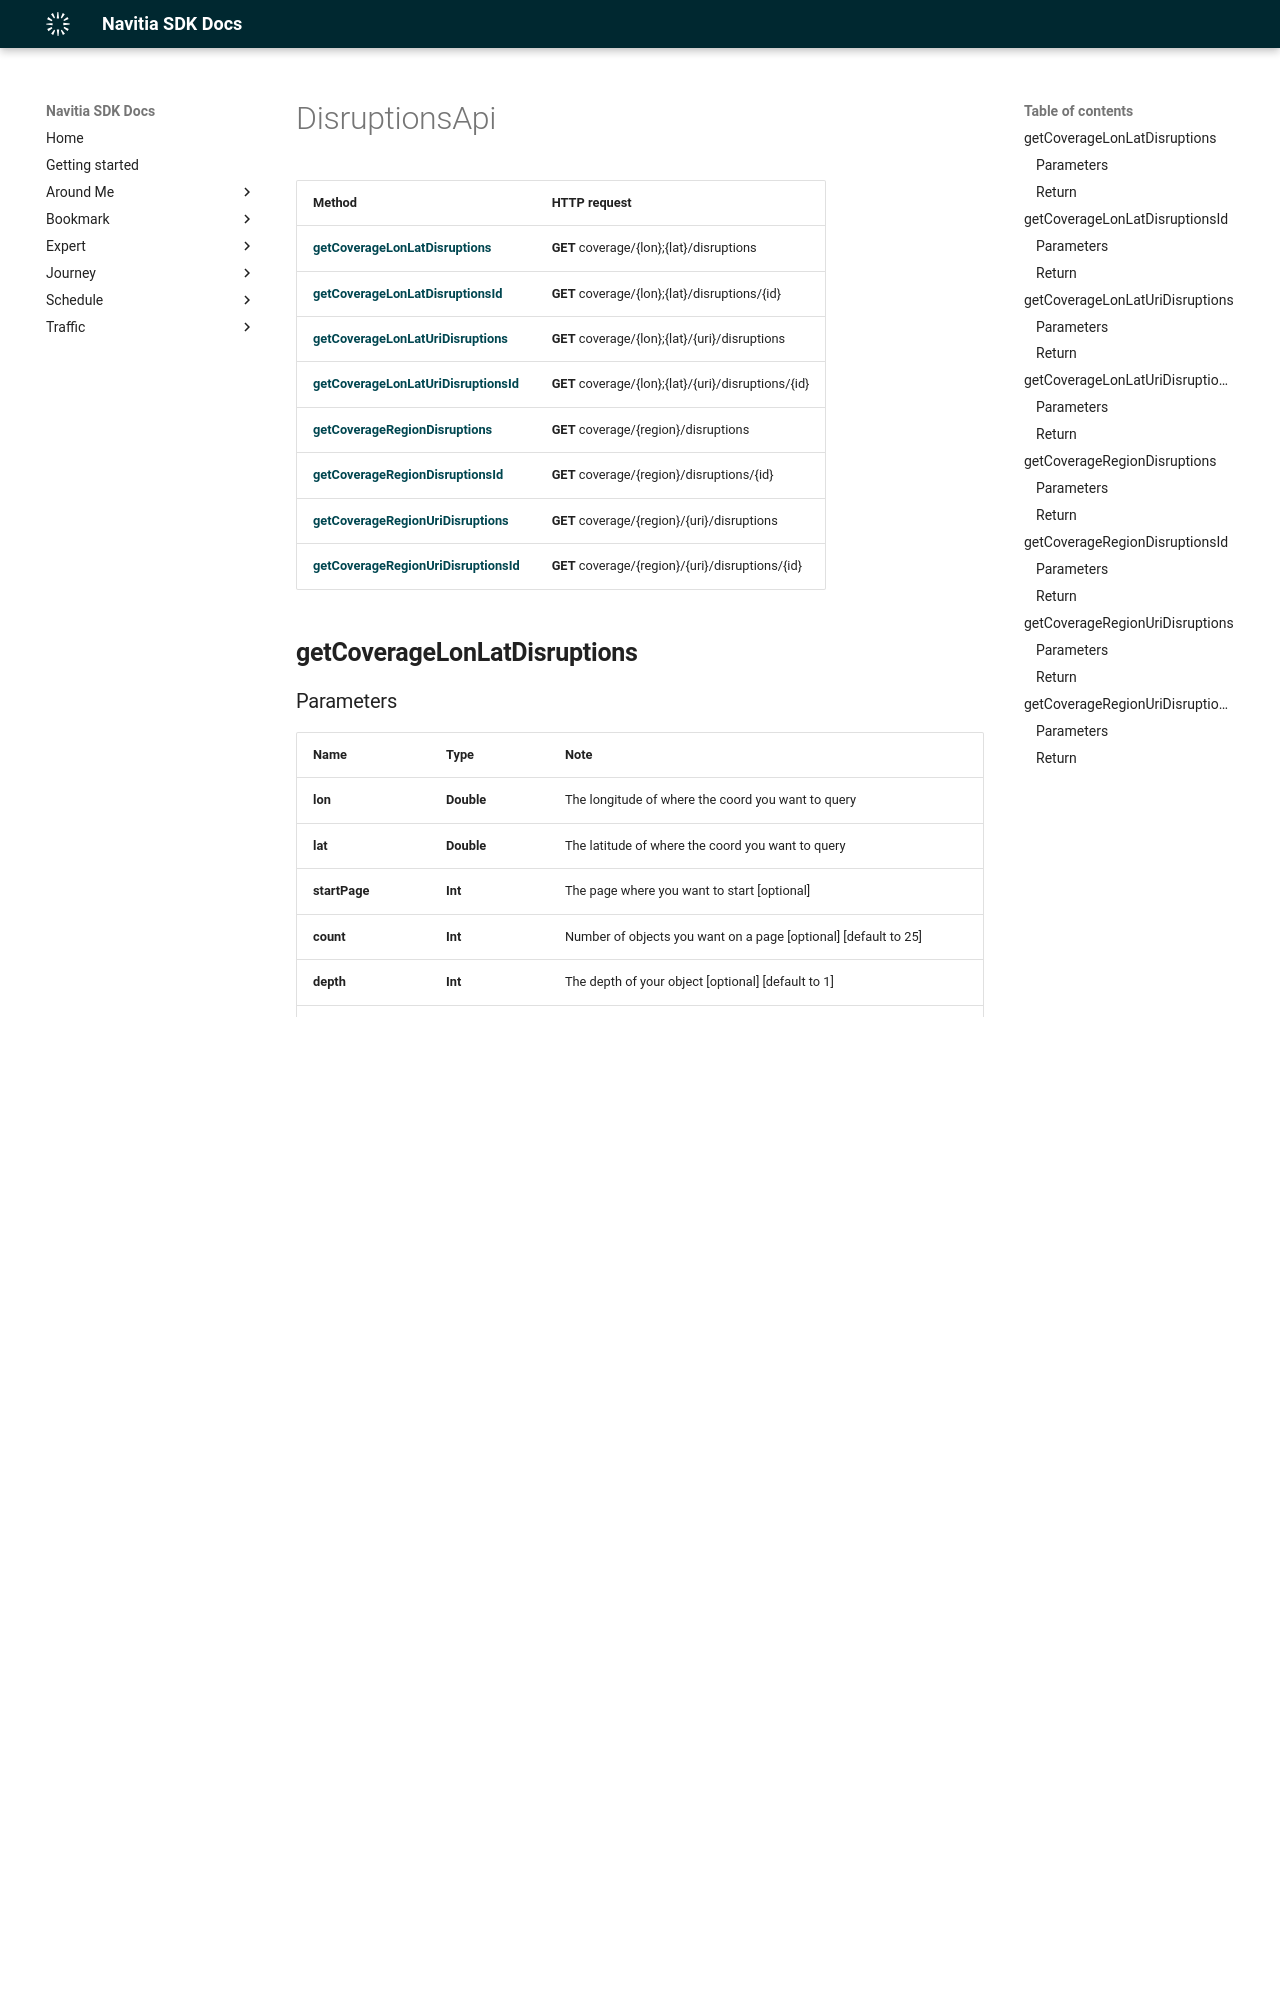

repository: hove-io/navitia_sdk_docs · page: expert/android/api/DisruptionsApi/index.html · generator: mkdocs

# DisruptionsApi

Method | HTTP request
------------- | -------------
[**getCoverageLonLatDisruptions**](#getcoveragelonlatdisruptions) | **GET** coverage/{lon};{lat}/disruptions
[**getCoverageLonLatDisruptionsId**](#getcoveragelonlatdisruptionsid) | **GET** coverage/{lon};{lat}/disruptions/{id}
[**getCoverageLonLatUriDisruptions**](#getcoveragelonlaturidisruptions) | **GET** coverage/{lon};{lat}/{uri}/disruptions
[**getCoverageLonLatUriDisruptionsId**](#getcoveragelonlaturidisruptionsid) | **GET** coverage/{lon};{lat}/{uri}/disruptions/{id}
[**getCoverageRegionDisruptions**](#getcoverageregiondisruptions) | **GET** coverage/{region}/disruptions
[**getCoverageRegionDisruptionsId**](#getcoverageregiondisruptionsid) | **GET** coverage/{region}/disruptions/{id}
[**getCoverageRegionUriDisruptions**](#getcoverageregionuridisruptions) | **GET** coverage/{region}/{uri}/disruptions
[**getCoverageRegionUriDisruptionsId**](#getcoverageregionuridisruptionsid) | **GET** coverage/{region}/{uri}/disruptions/{id}

## **getCoverageLonLatDisruptions**
